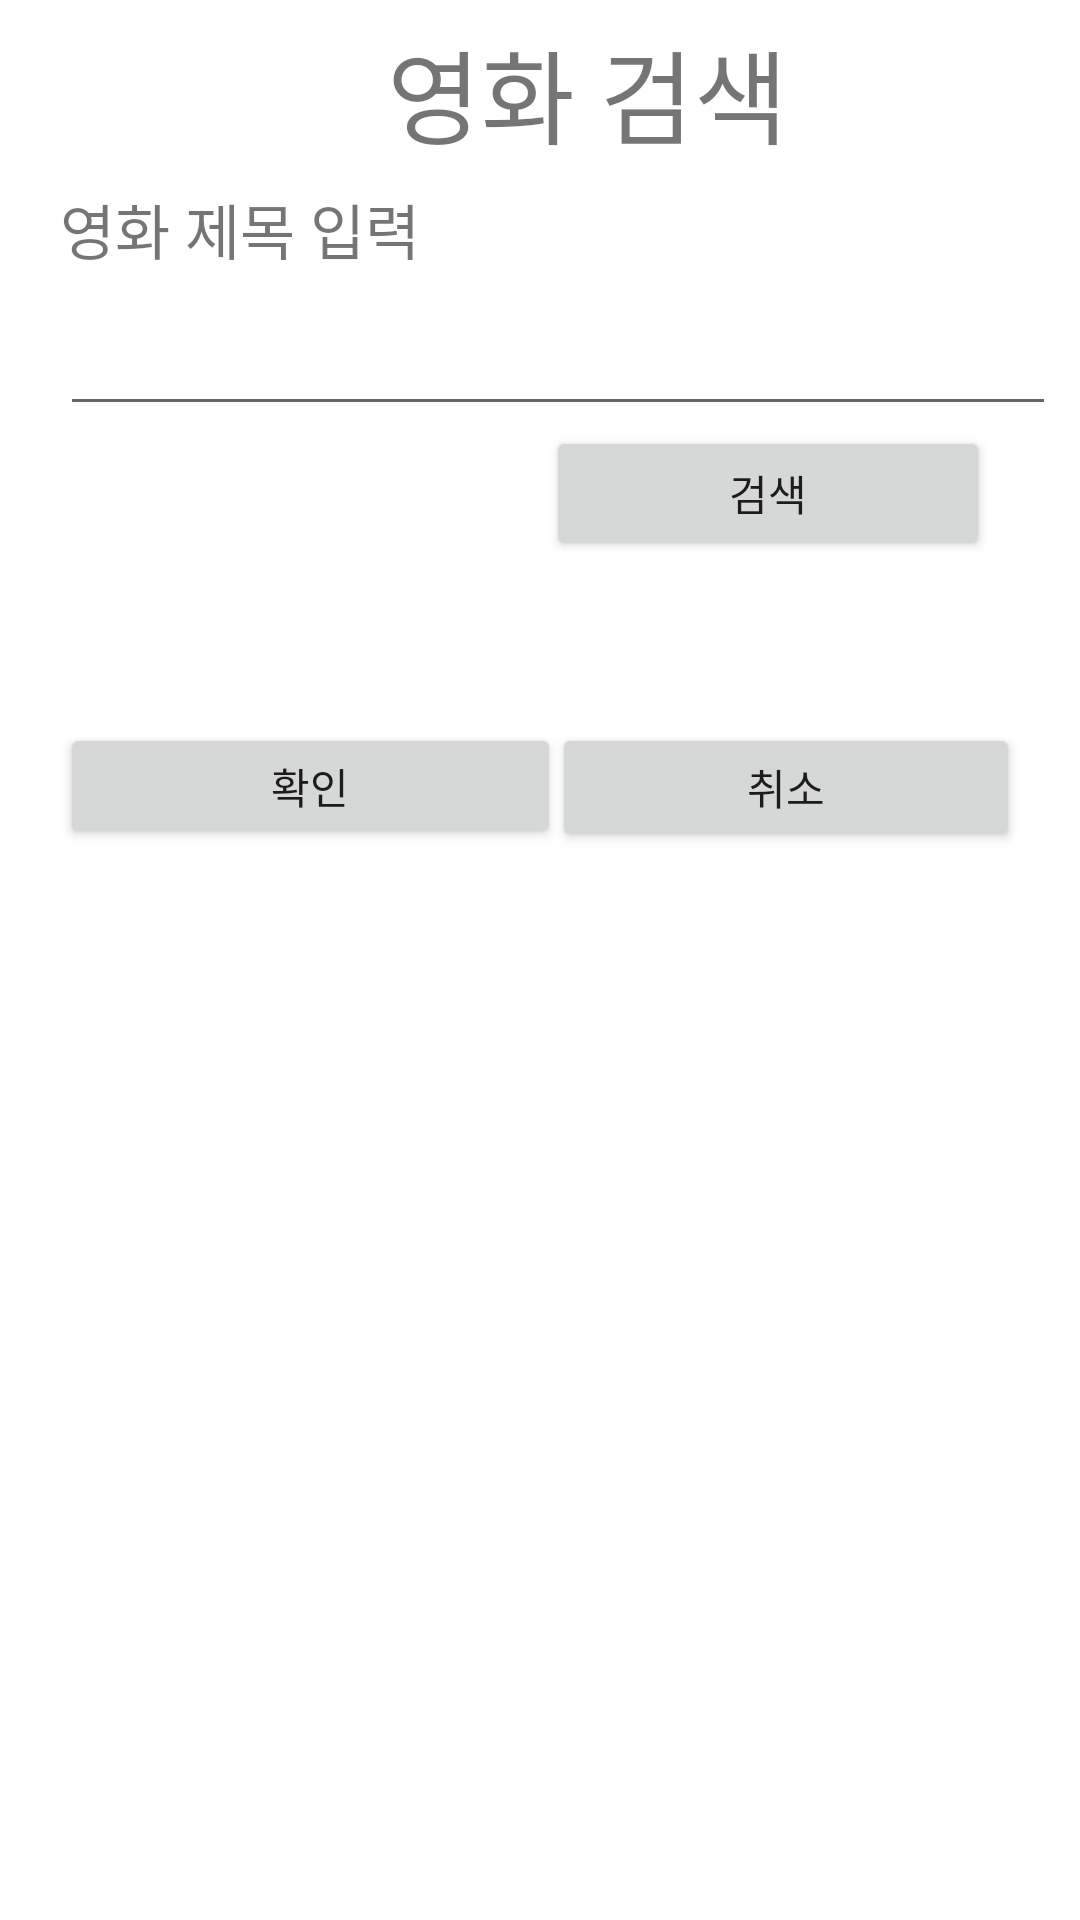

This screen was rendered from an Android layout file. Write that file and the resources it references.
<!-- AndroidManifest.xml: application theme Theme.FinalReport_02_20180961 -->
<!-- res/layout/activity_search.xml -->
<?xml version="1.0" encoding="utf-8"?>
<androidx.constraintlayout.widget.ConstraintLayout xmlns:android="http://schemas.android.com/apk/res/android"
    xmlns:app="http://schemas.android.com/apk/res-auto"
    xmlns:tools="http://schemas.android.com/tools"
    android:layout_width="match_parent"
    android:layout_height="match_parent"
    tools:context=".SearchActivity">

    <ScrollView
        android:layout_width="match_parent"
        android:layout_height="match_parent"
        tools:layout_editor_absoluteX="16dp"
        tools:layout_editor_absoluteY="16dp">

        <androidx.constraintlayout.widget.ConstraintLayout
            android:layout_width="match_parent"
            android:layout_height="wrap_content">

            <TextView
                android:id="@+id/textView2"
                android:layout_width="wrap_content"
                android:layout_height="wrap_content"
                android:layout_marginStart="129dp"
                android:layout_marginLeft="129dp"
                android:layout_marginTop="6dp"
                android:text="영화 검색"
                android:textSize="34sp"
                app:layout_constraintStart_toStartOf="parent"
                app:layout_constraintTop_toTopOf="parent" />

            <Button
                android:id="@+id/searchCancel"
                android:layout_width="156dp"
                android:layout_height="43dp"
                android:layout_marginTop="20dp"
                android:layout_marginEnd="20dp"
                android:layout_marginRight="20dp"
                android:onClick="onClick"
                android:text="취소"
                app:layout_constraintEnd_toEndOf="parent"
                app:layout_constraintTop_toBottomOf="@+id/searchResult" />

            <Button
                android:id="@+id/searchOk"
                android:layout_width="167dp"
                android:layout_height="42dp"
                android:layout_marginStart="20dp"
                android:layout_marginLeft="20dp"
                android:layout_marginTop="20dp"
                android:onClick="onClick"
                android:text="확인"
                app:layout_constraintStart_toStartOf="parent"
                app:layout_constraintTop_toBottomOf="@+id/searchResult" />

            <TextView
                android:id="@+id/searchResult"
                android:layout_width="wrap_content"
                android:layout_height="wrap_content"
                android:layout_marginStart="20dp"
                android:layout_marginLeft="20dp"
                android:layout_marginTop="60dp"
                app:layout_constraintStart_toStartOf="parent"
                app:layout_constraintTop_toBottomOf="@+id/searchTitle" />

            <TextView
                android:id="@+id/textView17"
                android:layout_width="wrap_content"
                android:layout_height="wrap_content"
                android:layout_marginStart="20dp"
                android:layout_marginLeft="20dp"
                android:layout_marginTop="6dp"
                android:text="영화 제목 입력"
                android:textSize="20sp"
                app:layout_constraintStart_toStartOf="parent"
                app:layout_constraintTop_toBottomOf="@+id/textView2" />

            <Button
                android:id="@+id/search"
                android:layout_width="148dp"
                android:layout_height="45dp"
                android:layout_marginEnd="30dp"
                android:layout_marginRight="30dp"
                android:onClick="onClick"
                android:text="검색"
                app:layout_constraintEnd_toEndOf="parent"
                app:layout_constraintTop_toBottomOf="@+id/searchTitle" />

            <EditText
                android:id="@+id/searchTitle"
                android:layout_width="332dp"
                android:layout_height="41dp"
                android:layout_marginStart="20dp"
                android:layout_marginLeft="20dp"
                android:layout_marginTop="10dp"
                android:ems="10"
                android:inputType="textPersonName"
                app:layout_constraintStart_toStartOf="parent"
                app:layout_constraintTop_toBottomOf="@+id/textView17" />
        </androidx.constraintlayout.widget.ConstraintLayout>
    </ScrollView>

</androidx.constraintlayout.widget.ConstraintLayout>
<!-- resources referenced by this layout -->
<resources>
  <style name="Theme.FinalReport_02_20180961" parent="Theme.MaterialComponents.DayNight.DarkActionBar">
          
          <item name="colorPrimary">@color/purple_500</item>
          <item name="colorPrimaryVariant">@color/purple_700</item>
          <item name="colorOnPrimary">@color/white</item>
          
          <item name="colorSecondary">@color/teal_200</item>
          <item name="colorSecondaryVariant">@color/teal_700</item>
          <item name="colorOnSecondary">@color/black</item>
          
          <item name="android:statusBarColor" tools:targetApi="l">?attr/colorPrimaryVariant</item>
          
      </style>
  <!-- not gathered from this repository: default colours our renderer supplied (Android Studio template values) -->
  <color name="purple_500">#FF6200EE</color>
  <color name="purple_700">#FF3700B3</color>
  <color name="teal_200">#FF03DAC5</color>
  <color name="teal_700">#FF018786</color>
  <color name="black">#FF000000</color>
  <color name="white">#FFFFFFFF</color>
</resources>
